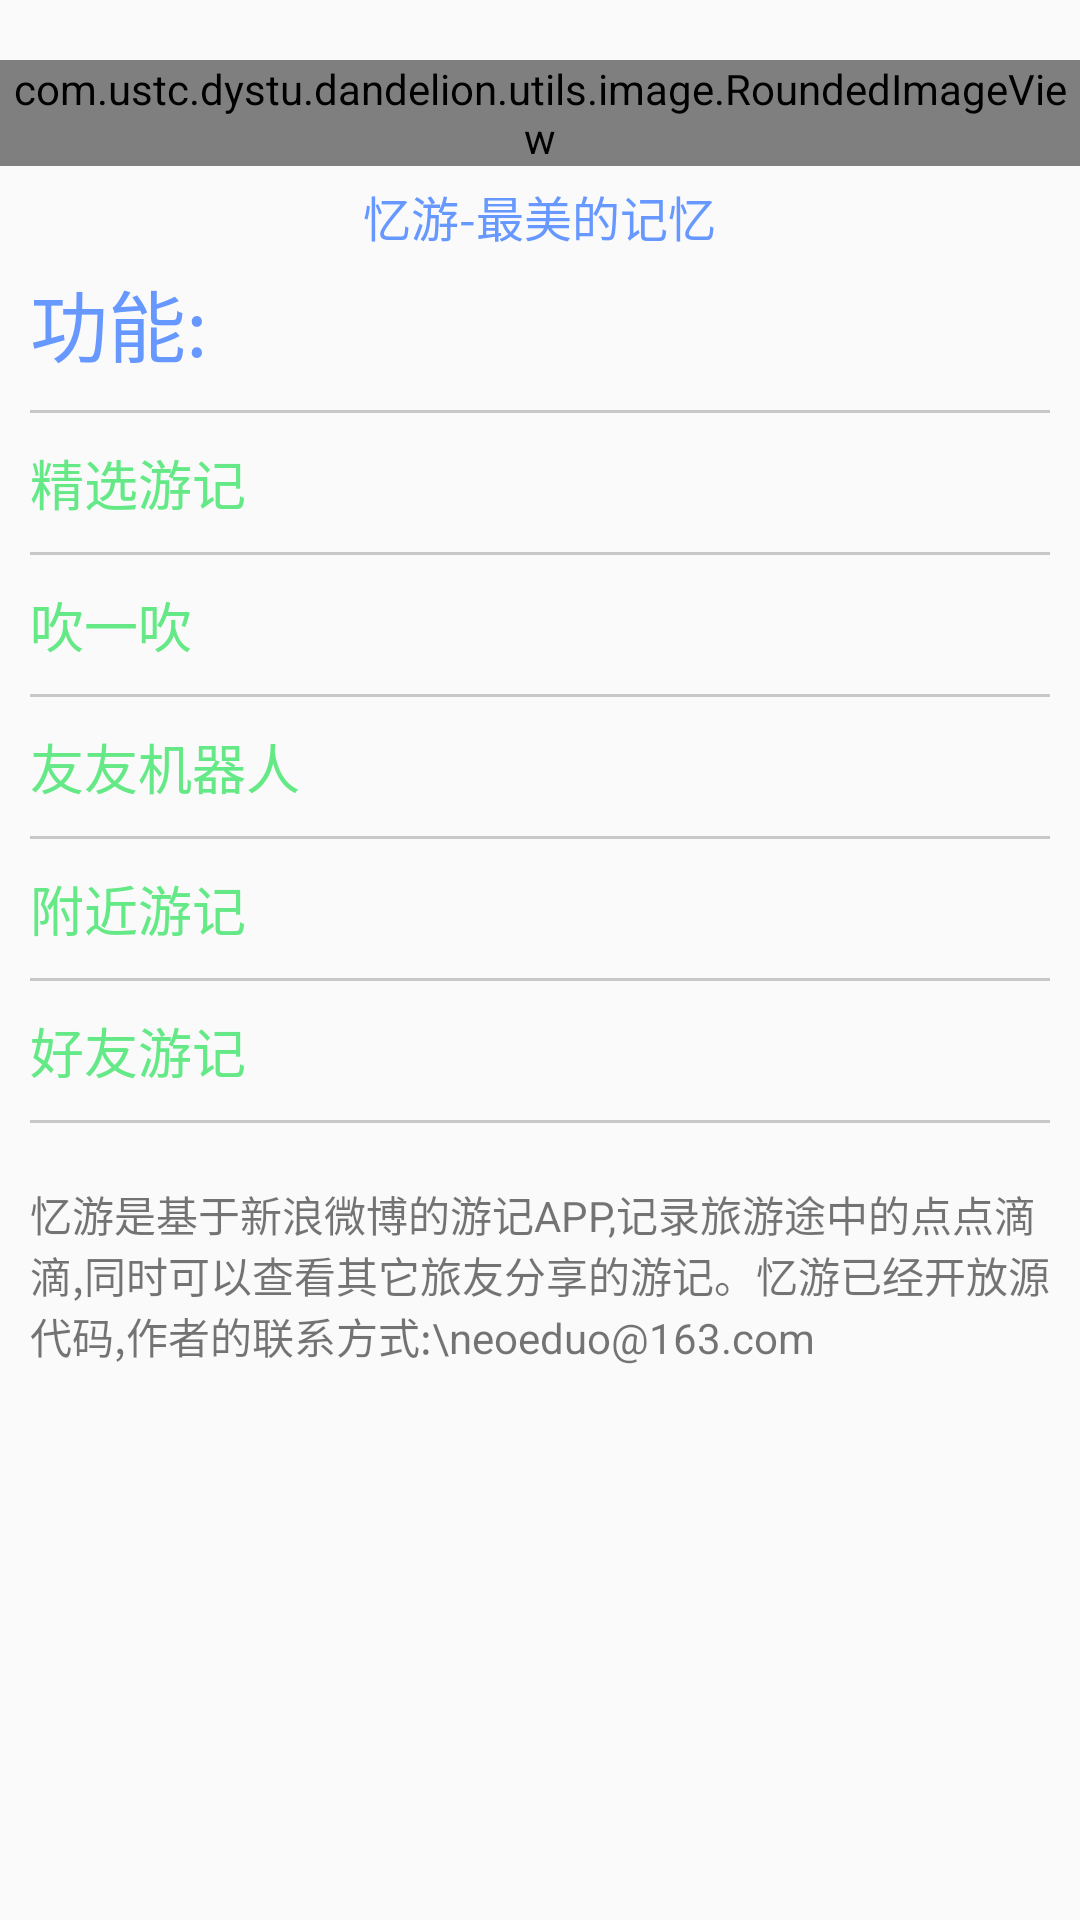

Write the Android layout XML for this screen, with the resource values it uses.
<!-- AndroidManifest.xml: application theme AppTheme -->
<!-- res/layout/activity_about.xml -->
<LinearLayout xmlns:android="http://schemas.android.com/apk/res/android"
    xmlns:tools="http://schemas.android.com/tools"
    android:layout_width="match_parent"
    android:orientation="vertical"
    android:layout_height="match_parent"
    tools:context="${relativePackage}.${activityClass}" >
    
    <com.ustc.dystu.dandelion.utils.image.RoundedImageView 
        android:layout_marginTop="20dp"
        android:layout_gravity="center_horizontal"
        android:layout_width="wrap_content"
        android:layout_height="wrap_content"
        android:src="@drawable/ic_launch"
        />
    
    <TextView 
        android:layout_marginTop="5dp"
        android:textColor="#6698FF"
        android:layout_width="wrap_content"
        android:layout_height="wrap_content"
        android:layout_gravity="center_horizontal"
        android:text="忆游-最美的记忆"
        android:textSize="16sp"
        />
    
    <TextView 
        android:layout_marginTop="5dp"
        android:textColor="#6698FF"
        android:layout_width="wrap_content"
        android:layout_height="wrap_content"
        android:layout_gravity="left"
        android:layout_marginLeft="10dp"
        android:text="功能:"
        android:textSize="26sp"
        />

     <View
        android:layout_width="match_parent"
        android:layout_height="1dp"
        android:layout_margin="10dp"
        android:background="#33000000" />
     
     <TextView 
         android:layout_width="wrap_content"
         android:layout_height="wrap_content"
         android:layout_marginLeft="10dp"
         android:text="精选游记"
         android:textSize="18sp"
         android:textColor="#64e986"
         />
      <View
        android:layout_width="match_parent"
        android:layout_height="1dp"
        android:layout_margin="10dp"
        android:background="#33000000" />
     
     <TextView 
         android:layout_width="wrap_content"
         android:layout_height="wrap_content"
         android:layout_marginLeft="10dp"
         android:text="吹一吹"
         android:textSize="18sp"
         android:textColor="#64e986"
         />
      <View
        android:layout_width="match_parent"
        android:layout_height="1dp"
        android:layout_margin="10dp"
        android:background="#33000000" />
     
     <TextView 
         android:layout_width="wrap_content"
         android:layout_height="wrap_content"
         android:layout_marginLeft="10dp"
         android:text="友友机器人"
         android:textSize="18sp"
         android:textColor="#64e986"
         />
     
      <View
        android:layout_width="match_parent"
        android:layout_height="1dp"
        android:layout_margin="10dp"
        android:background="#33000000" />
     
     <TextView 
         android:layout_width="wrap_content"
         android:layout_height="wrap_content"
         android:layout_marginLeft="10dp"
         android:text="附近游记"
         android:textSize="18sp"
         android:textColor="#64e986"
         />
     
       <View
        android:layout_width="match_parent"
        android:layout_height="1dp"
        android:layout_margin="10dp"
        android:background="#33000000" />
     
     <TextView 
         android:layout_width="wrap_content"
         android:layout_height="wrap_content"
         android:layout_marginLeft="10dp"
         android:text="好友游记"
         android:textSize="18sp"
         android:textColor="#64e986"
         />
     
     
     <View
        android:layout_width="match_parent"
        android:layout_height="1dp"
        android:layout_margin="10dp"
        android:background="#33000000" />
    <TextView
        android:layout_margin="10dp"
        android:layout_width="wrap_content"
        android:layout_height="wrap_content"
		android:text="忆游是基于新浪微博的游记APP,记录旅游途中的点点滴滴,同时可以查看其它旅友分享的游记。忆游已经开放源代码,作者的联系方式:\neoeduo@163.com"        
         />

</LinearLayout>
<!-- resources referenced by this layout -->
<resources>
  <!-- drawable ic_launch: png bitmap (drawable-hdpi, 8535 bytes) -->
  <style name="AppTheme" parent="AppBaseTheme">
          
      </style>
  <style name="AppBaseTheme" parent="Theme.AppCompat.Light">
          
      </style>
</resources>
